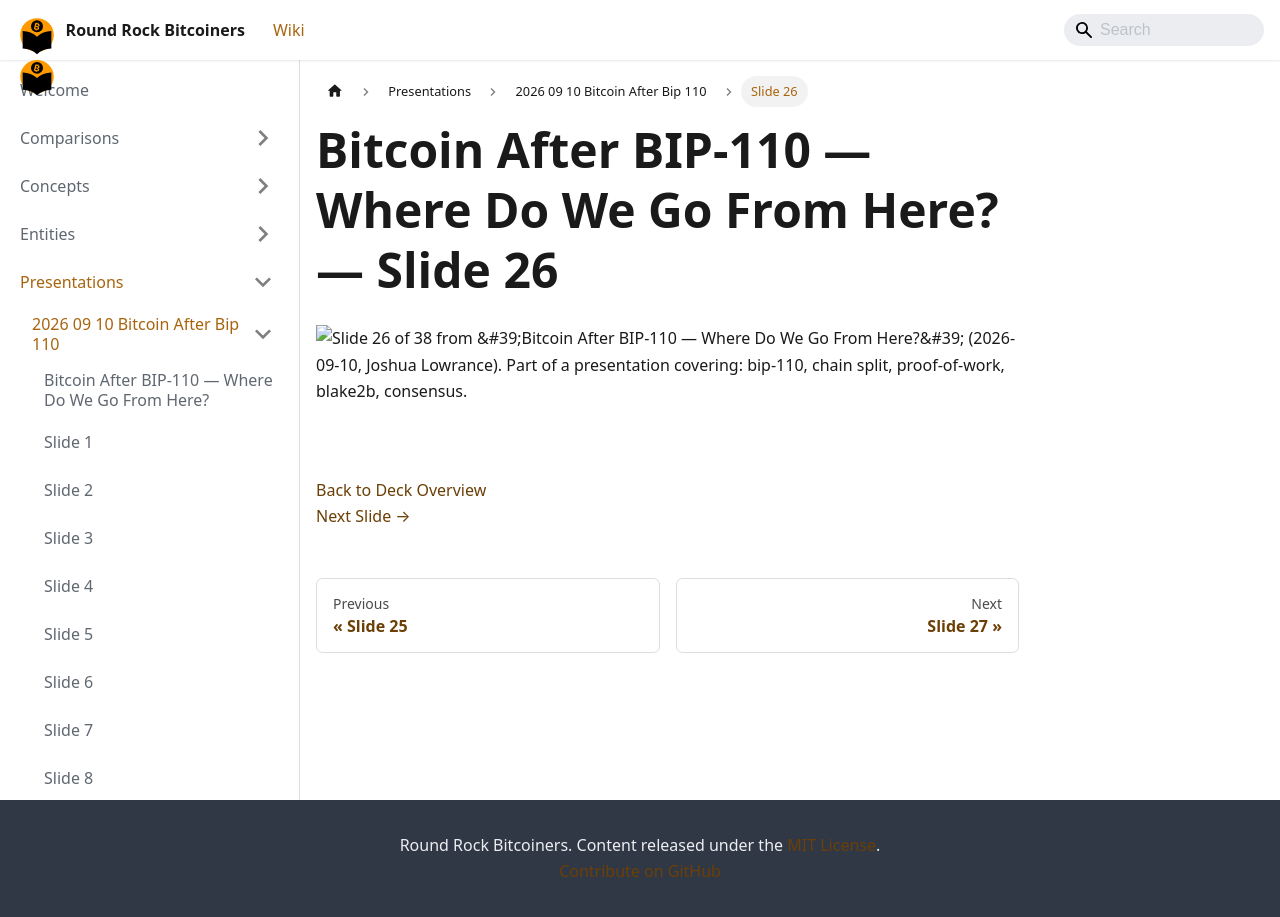

repository: jason-me/rrbtc-wiki · page: presentations/2026-09-10-bitcoin-after-bip-110/slide-026/index.html · generator: docusaurus

---
title: "Slide 26 of 38 - Bitcoin After BIP-110 — Where Do We Go From Here?"
sidebar_label: "Slide 26"
pagination_next: "presentations/2026-09-10-bitcoin-after-bip-110/slide-027"
pagination_prev: "presentations/2026-09-10-bitcoin-after-bip-110/slide-025"
---

# Bitcoin After BIP-110 — Where Do We Go From Here? — Slide 26

![Slide 26 of 38 from 'Bitcoin After BIP-110 — Where Do We Go From Here?' (2026-09-10, Joshua Lowrance). Part of a presentation covering: bip-110, chain split, proof-of-work, blake2b, consensus.](/img/slides/2026-09-10-bitcoin-after-bip-110/slide_025.jpg)

<br/>
<br/>



[Back to Deck Overview](/presentations/2026-09-10-bitcoin-after-bip-110/)  
[Next Slide →](/presentations/2026-09-10-bitcoin-after-bip-110/slide-027)
